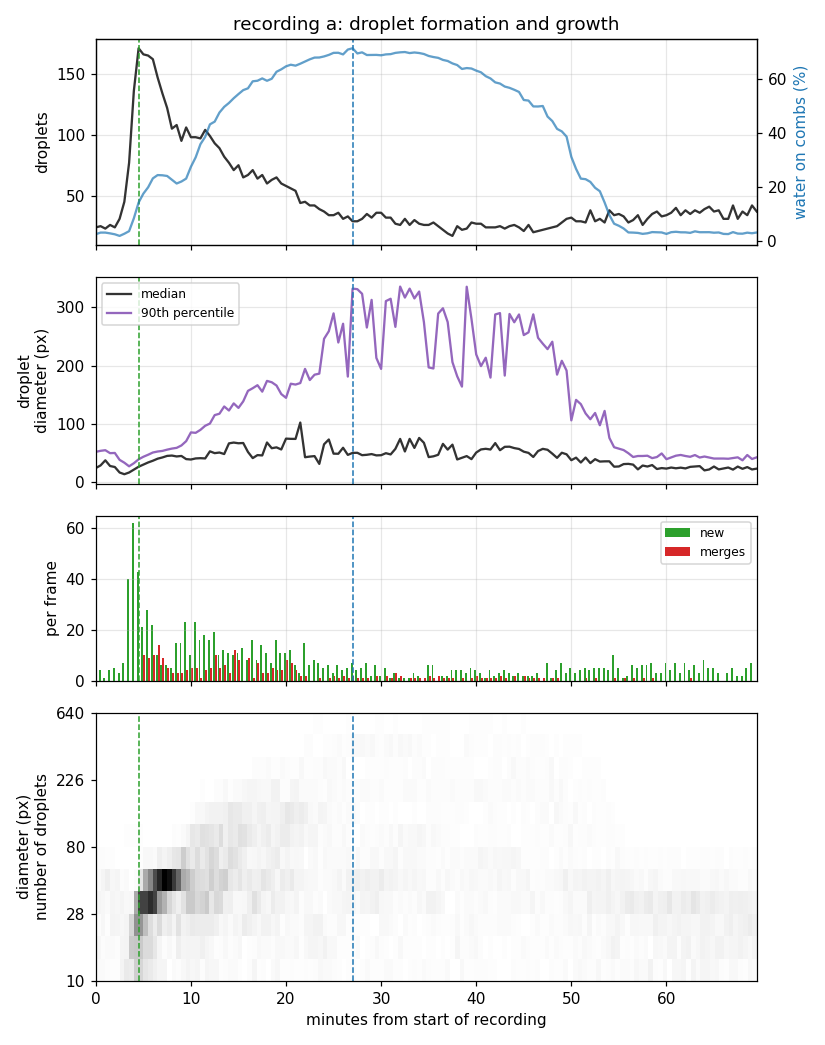

The file beside this chart, header and first rows:
frame, minute, coverage, count, density_per_mpx, median_diameter_px, mean_diameter_px, p10_diameter_px, p90_diameter_px, max_diameter_px, mean_nearest_px, new, merged, absorbed, vanished, growth_px_per_min
a001, 0.0, 0.02509, 24, 30.59, 24.69, 28.04, 9.503, 52.38, 62.78, 95.18, 0, 0, 0, 0, nan
a002, 0.5, 0.03101, 25, 31.86, 29.16, 31.31, 12.76, 54.14, 60.51, 93.89, 4, 0, 0, 9, 1.507
a003, 1.0, 0.03095, 23, 29.31, 37.9, 32.62, 10.05, 55.19, 57.05, 98.09, 1, 0, 0, 8, 4.539
a004, 1.5, 0.02809, 26, 33.14, 28.14, 29.27, 7.935, 50.11, 57.54, 96.19, 4, 0, 0, 11, -9.55
a005, 2.0, 0.02464, 24, 30.59, 26.44, 28.42, 8.91, 50.49, 53.78, 80.18, 5, 0, 0, 13, 0.9623
a006, 2.5, 0.01873, 31, 39.51, 17.04, 21.4, 9.305, 38.7, 48.4, 83.58, 3, 0, 0, 12, -11.46
a007, 3.0, 0.02672, 45, 57.35, 14.09, 19.41, 7.618, 33.81, 87.64, 65.08, 7, 0, 0, 25, 0.8391
a008, 3.5, 0.03623, 77, 98.14, 17.04, 18.1, 7.044, 27.66, 96.57, 54.83, 40, 0, 0, 31, 3.565
a009, 4.0, 0.08378, 136, 173.3, 22, 22.15, 9.965, 32.9, 103, 42.33, 62, 0, 0, 28, 12.86
a010, 4.5, 0.142, 171, 217.9, 26.89, 26.04, 11.06, 39.61, 91.81, 40.11, 43, 0, 0, 16, 8.018
a011, 5.0, 0.1748, 166, 211.6, 30.57, 29.91, 11.72, 43.96, 67.67, 38.78, 21, 10, 11, 21, 6.305
a012, 5.5, 0.1982, 165, 210.3, 34.23, 32.17, 13.16, 47.43, 63.87, 40.93, 28, 9, 10, 18, 2.831
a013, 6.0, 0.2313, 162, 206.5, 37.18, 35.28, 14.11, 51.26, 68.49, 41.64, 22, 10, 11, 10, 4.525
a014, 6.5, 0.2433, 147, 187.4, 40.68, 38.44, 18.52, 52.96, 67.1, 44.38, 10, 14, 15, 9, 1.861
a015, 7.0, 0.2426, 134, 170.8, 42.79, 40.8, 22.45, 53.96, 63.87, 46.28, 6, 9, 9, 10, 2.007
a016, 7.5, 0.2401, 122, 155.5, 45.44, 42.53, 21.76, 56.14, 67.85, 51.31, 6, 5, 5, 12, 2.251
a017, 8.0, 0.2263, 105, 133.8, 46.03, 44.39, 24.66, 57.96, 86.67, 55.73, 5, 3, 3, 18, 2.211
a018, 8.5, 0.2123, 108, 137.6, 44.51, 40.88, 17.16, 59.21, 82.58, 51.83, 15, 3, 4, 24, 2.337
a019, 9.0, 0.2195, 95, 121.1, 45.36, 44.06, 15.76, 63.3, 104.7, 58.49, 15, 3, 3, 24, 2.726
a020, 9.5, 0.2304, 106, 135.1, 39.96, 41.34, 13.91, 70.67, 107.6, 55.78, 23, 4, 4, 19, 2.568
a021, 10.0, 0.274, 98, 124.9, 39.27, 46.34, 17.2, 85.63, 115.8, 52.51, 10, 5, 6, 12, 5.463
a022, 10.5, 0.3089, 98, 124.9, 41.12, 47.75, 14.07, 84.93, 141.9, 51.84, 23, 5, 7, 22, 6.851
a023, 11.0, 0.3574, 97, 123.6, 41.55, 50.86, 15.73, 89.99, 165.7, 55.11, 16, 1, 1, 16, 6.15
a024, 11.5, 0.3846, 104, 132.5, 41.11, 51.23, 15.78, 96.99, 134.7, 50.18, 18, 4, 5, 16, 5.327
a025, 12.0, 0.4307, 99, 126.2, 53.26, 57.45, 17.62, 100.8, 143.7, 48.26, 16, 5, 5, 14, 5.991
a026, 12.5, 0.4408, 93, 118.5, 50.16, 58.37, 21.12, 115.2, 163.5, 54.89, 19, 10, 11, 10, 8.249
a027, 13.0, 0.4744, 89, 113.4, 51.21, 62.15, 20.79, 117.6, 165.5, 57.43, 10, 5, 5, 9, 5.427
a028, 13.5, 0.4953, 82, 104.5, 48.64, 63.64, 16.06, 130, 204.6, 53.29, 12, 6, 11, 10, 6.242
a029, 14.0, 0.5098, 77, 98.14, 66.87, 70.77, 23.34, 123.1, 197.9, 57.11, 11, 3, 3, 10, 4.349
a030, 14.5, 0.5272, 71, 90.49, 68.26, 73.75, 20.31, 135.3, 186.3, 71.14, 10, 12, 12, 5, 3.876
a031, 15.0, 0.5426, 75, 95.59, 67.06, 73.23, 17.06, 127.6, 179.8, 65.55, 11, 8, 9, 4, 3.714
a032, 15.5, 0.5572, 65, 82.84, 67.51, 78.48, 25.11, 138.8, 218.3, 68.31, 13, 0, 0, 7, 6.358
a033, 16.0, 0.5638, 67, 85.39, 52.15, 74.78, 21.12, 156.7, 211.2, 65.19, 8, 9, 9, 8, 9.694
a034, 16.5, 0.5897, 71, 90.49, 41.67, 69.83, 12.57, 161.3, 232.4, 63.79, 16, 1, 1, 3, 5.376
a035, 17.0, 0.5918, 64, 81.57, 46.78, 74.87, 15.94, 166.4, 264.8, 71.63, 8, 7, 10, 6, 9.343
a036, 17.5, 0.6004, 67, 85.39, 46.25, 74.29, 16.61, 155.4, 272.5, 64.13, 14, 3, 3, 7, 3.897
a037, 18.0, 0.5916, 60, 76.47, 68.38, 80.27, 21.27, 173.8, 242.4, 69.56, 11, 3, 3, 7, 1.987
a038, 18.5, 0.5992, 63, 80.29, 58.59, 78.39, 21.93, 171.4, 269, 58.26, 7, 5, 6, 4, 1.775
a039, 19.0, 0.6249, 65, 82.84, 60.05, 77.46, 16.94, 165.8, 271.9, 57.57, 16, 4, 7, 7, 7.578
a040, 19.5, 0.6339, 60, 76.47, 56.46, 80.08, 16, 151.3, 314, 63.83, 11, 4, 6, 5, 10.44
a041, 20.0, 0.645, 58, 73.92, 75.02, 86.1, 20.06, 144.8, 289.9, 57.75, 11, 8, 8, 6, 9.811
a042, 20.5, 0.651, 56, 71.37, 74.62, 89.07, 22.34, 168.9, 282.1, 58.87, 12, 7, 7, 3, 8.243
a043, 21.0, 0.6475, 54, 68.82, 74.51, 88.81, 16.5, 167.5, 281.7, 60.21, 6, 4, 5, 4, 6.075
a044, 21.5, 0.6547, 44, 56.08, 102.5, 102.6, 25.53, 170.1, 276.8, 61.92, 3, 2, 2, 6, 3.711
a045, 22.0, 0.6629, 45, 57.35, 43.17, 84.97, 9.667, 194.3, 331.2, 66.01, 15, 2, 6, 2, -7.59
a046, 22.5, 0.6709, 42, 53.53, 44.31, 83.53, 14.9, 175.2, 412.5, 88.56, 6, 0, 0, 3, 2.316
a047, 23.0, 0.6773, 42, 53.53, 45.09, 81.27, 15.97, 184.4, 542.6, 75.49, 8, 0, 0, 7, 0.1503
a048, 23.5, 0.6776, 39, 49.71, 31.76, 81.27, 11.28, 186.2, 552.3, 76.9, 7, 1, 1, 5, 7.009
a049, 24.0, 0.6816, 37, 47.16, 65.29, 94.9, 14.05, 245.8, 414.3, 88.46, 5, 0, 0, 8, 0.2752
a050, 24.5, 0.6872, 34, 43.33, 73.51, 102.2, 13.87, 258.7, 396.3, 100.2, 6, 1, 3, 6, 6.016
a051, 25.0, 0.6948, 34, 43.33, 49.29, 98.69, 10.77, 289.3, 347, 84.17, 3, 2, 2, 2, 6.754
a052, 25.5, 0.6951, 36, 45.88, 49.13, 94.29, 14.53, 239.5, 414.3, 79.35, 6, 1, 1, 2, 1.056
a053, 26.0, 0.689, 31, 39.51, 59.37, 108.6, 24.51, 271.6, 388.3, 73.17, 4, 2, 2, 4, 10.76
a054, 26.5, 0.707, 33, 42.06, 47.18, 94, 23.5, 181.1, 540.6, 94.39, 5, 1, 1, 2, 7.572
a055, 27.0, 0.7118, 29, 36.96, 50.61, 105.5, 23.47, 331.7, 416.4, 73.59, 7, 2, 6, 8, 3.26
a056, 27.5, 0.6926, 29, 36.96, 50.76, 103.3, 25.9, 330.7, 405.1, 79.44, 4, 1, 1, 1, 2.738
a057, 28.0, 0.6966, 31, 39.51, 46.69, 99.45, 28.28, 322.8, 399, 76.39, 5, 1, 1, 1, 4.875
a058, 28.5, 0.6868, 35, 44.61, 47.34, 90.47, 12.17, 265.1, 392.7, 78.61, 7, 1, 2, 6, 3.688
a059, 29.0, 0.6869, 32, 40.78, 48.56, 98.98, 28.7, 312.4, 386.6, 78.77, 2, 0, 0, 5, 4.785
a060, 29.5, 0.6873, 36, 45.88, 46.33, 85.88, 17.68, 213.1, 501.3, 84.31, 6, 2, 3, 2, 1.797
... 80 more rows
